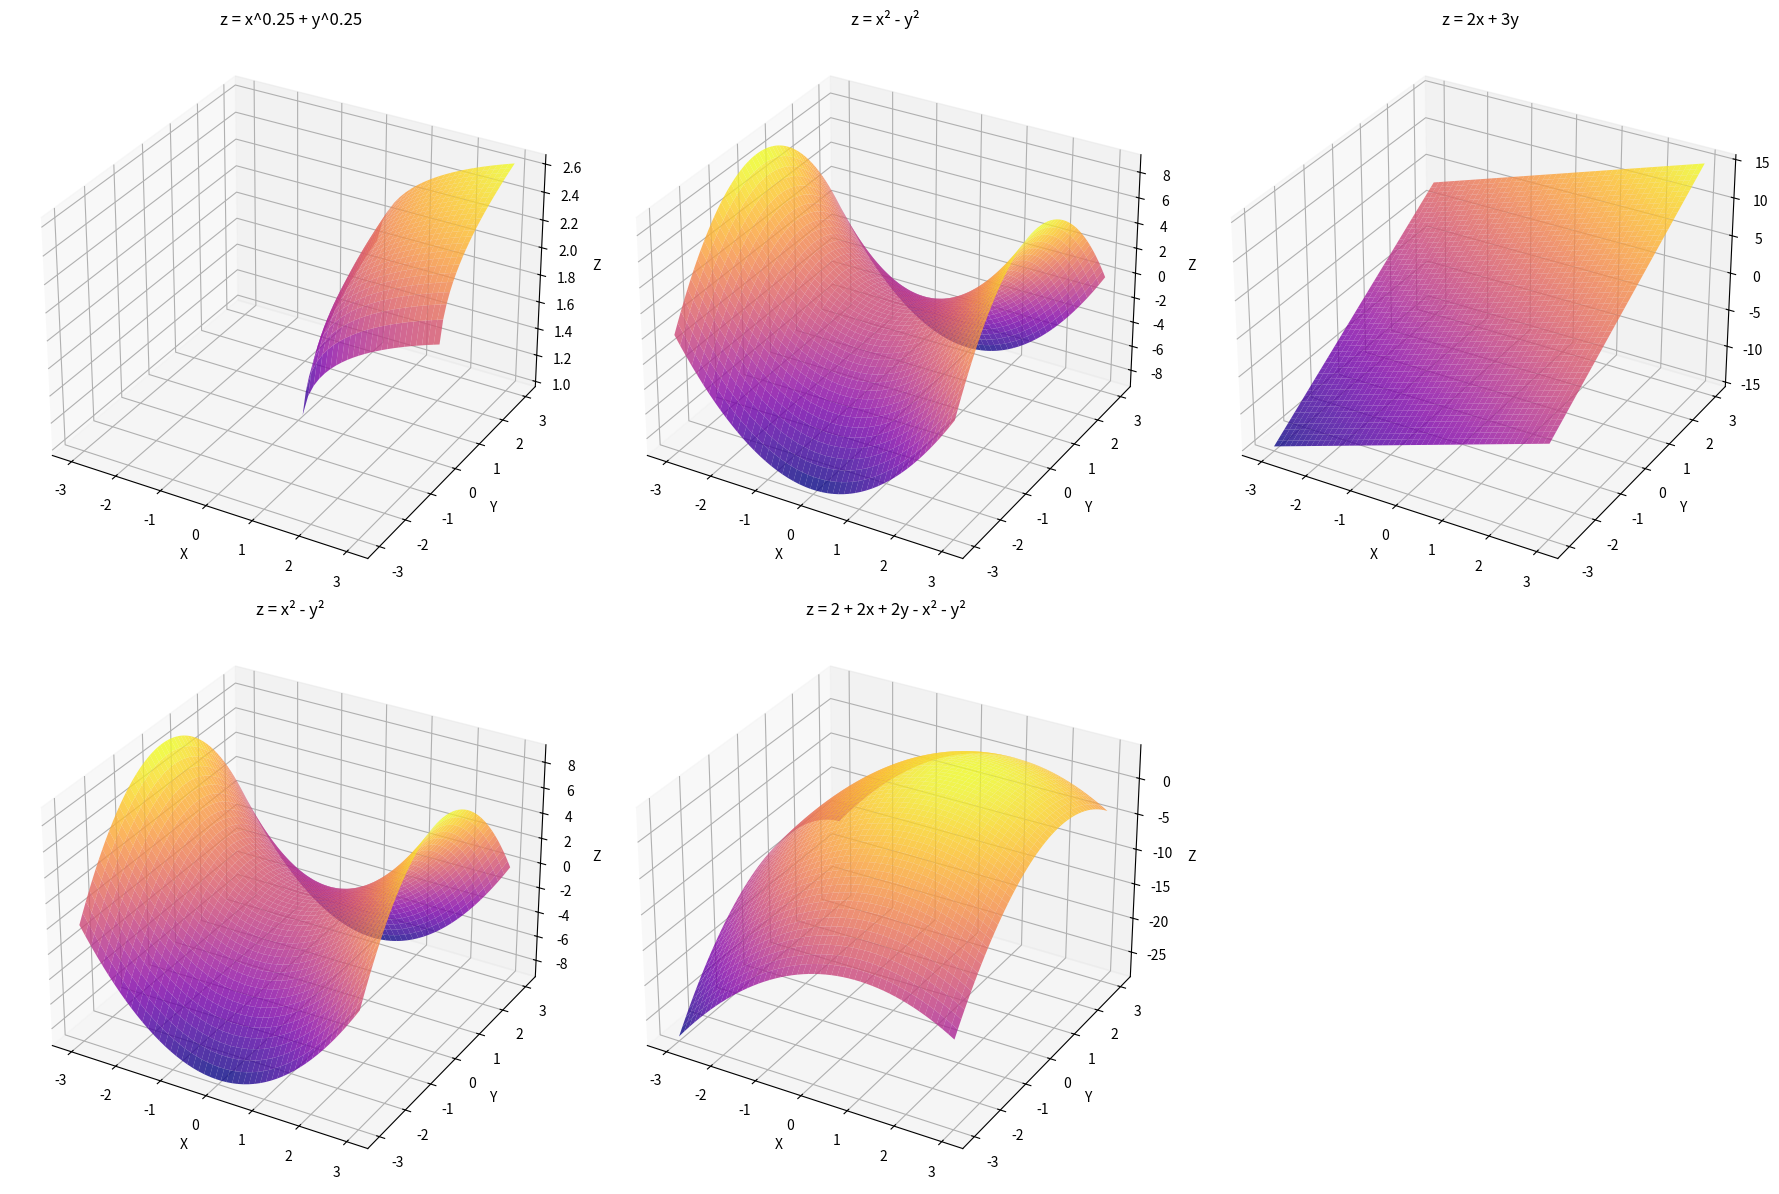

The matplotlib source for this figure:
import numpy as np
import matplotlib.pyplot as plt
from mpl_toolkits.mplot3d import Axes3D

# Создаем данные для графиков
x = np.linspace(-3, 3, 50)  # Диапазон X от -3 до 3
y = np.linspace(-3, 3, 50)  # Диапазон Y от -3 до 3
X, Y = np.meshgrid(x, y)    # Создаем сетку координат

# Вычисляем значения функций
Z1 = X**0.25 + Y**0.25      # z = x^0.25 + y^0.25
Z2 = X**2 - Y**2            # z = x^2 - y^2
Z3 = 2*X + 3*Y              # z = 2x + 3y
Z4 = X**2 - Y**2            # z = x^2 - y^2 (дубликат)
Z5 = 2 + 2*X + 2*Y - X**2 - Y**2  # z = 2 + 2x + 2y - x^2 - y^2
# Создаем 3D графики
fig = plt.figure(figsize=(18, 12))

# График 1: z = x^0.25 + y^0.25
ax1 = fig.add_subplot(2, 3, 1, projection='3d')
ax1.plot_surface(X, Y, Z1, cmap='plasma', alpha=0.8)
ax1.set_title('z = x^0.25 + y^0.25')
ax1.set_xlabel('X')
ax1.set_ylabel('Y')
ax1.set_zlabel('Z')

# График 2: z = x^2 - y^2
ax2 = fig.add_subplot(2, 3, 2, projection='3d')
ax2.plot_surface(X, Y, Z2, cmap='plasma', alpha=0.8)
ax2.set_title('z = x² - y²')
ax2.set_xlabel('X')
ax2.set_ylabel('Y')
ax2.set_zlabel('Z')

# График 3: z = 2x + 3y
ax3 = fig.add_subplot(2, 3, 3, projection='3d')
ax3.plot_surface(X, Y, Z3, cmap='plasma', alpha=0.8)
ax3.set_title('z = 2x + 3y')
ax3.set_xlabel('X')
ax3.set_ylabel('Y')
ax3.set_zlabel('Z')

# График 4: z = x^2 - y^2 (дубликат)
ax4 = fig.add_subplot(2, 3, 4, projection='3d')
ax4.plot_surface(X, Y, Z4, cmap='plasma', alpha=0.8)
ax4.set_title('z = x² - y²')
ax4.set_xlabel('X')
ax4.set_ylabel('Y')
ax4.set_zlabel('Z')
# График 5: z = 2 + 2x + 2y - x^2 - y^2
ax5 = fig.add_subplot(2, 3, 5, projection='3d')
ax5.plot_surface(X, Y, Z5, cmap='plasma', alpha=0.8)
ax5.set_title('z = 2 + 2x + 2y - x² - y²')
ax5.set_xlabel('X')
ax5.set_ylabel('Y')
ax5.set_zlabel('Z')

plt.tight_layout()
plt.show()
